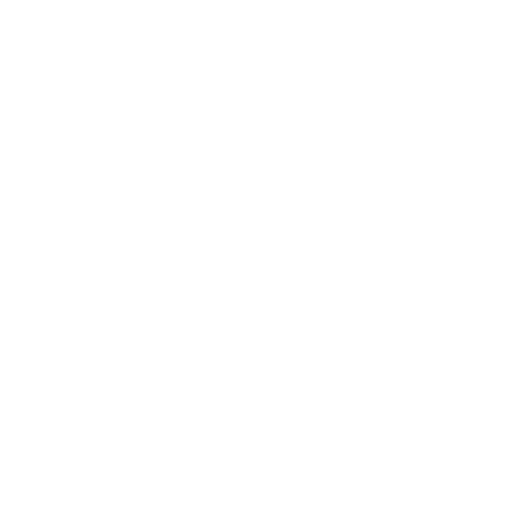
t = 0.00 s
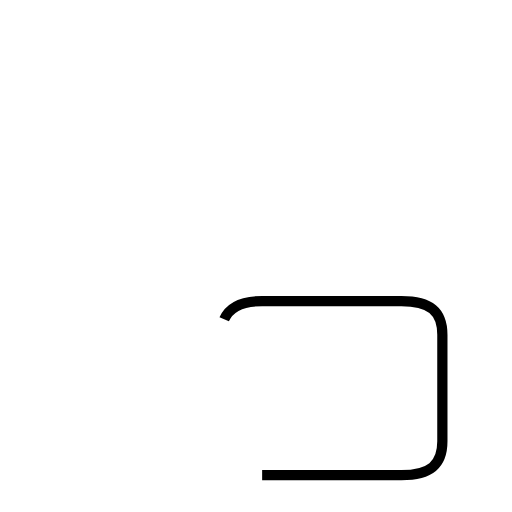
t = 1.62 s
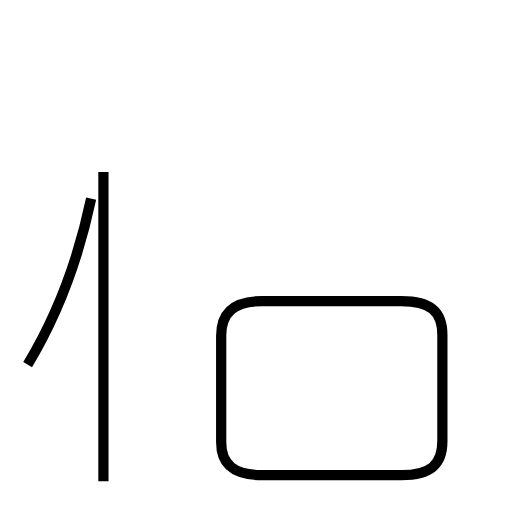
t = 3.59 s
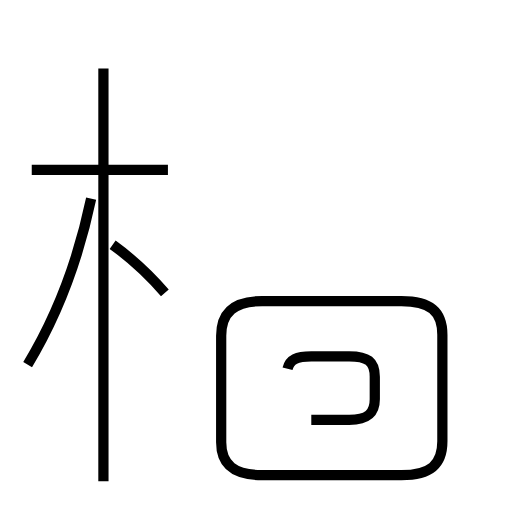
t = 5.09 s
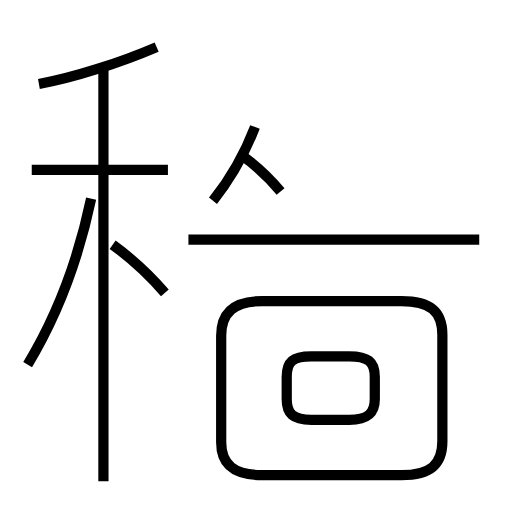
t = 6.92 s
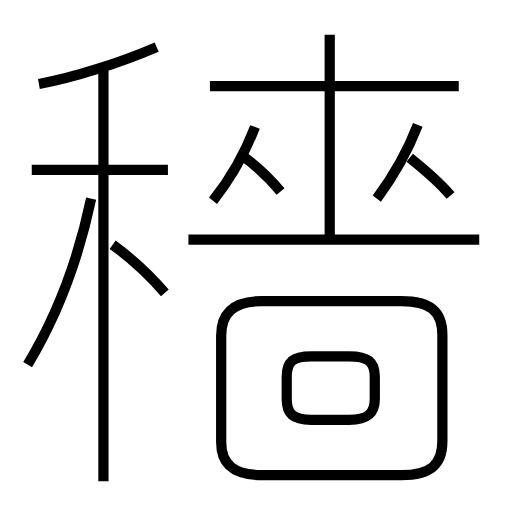
t = 8.65 s

The animated SVG that drew these frames (rendered in a browser with its animation timeline set to each time). Animation: 14 SMIL elements (animate=14); one cycle of 8.65 s.

<?xml version='1.0' encoding='utf-8'?>
<svg viewBox="0.0 -6.0 50.0 50.0" version="1.1" xmlns="http://www.w3.org/2000/svg"><rect x="-1000" y="-1000" width="2000" height="2000" stroke="white" fill="white" /><g style="fill:none;stroke:#000000;stroke-width:1"><path d="M 25.6 2.4 L 39.2 2.4 C 42.0 2.4 43.2 1.4 43.2 -0.9 L 43.2 -11.3 C 43.2 -13.6 42.0 -14.6 39.2 -14.6 L 25.6 -14.6 C 22.9 -14.6 21.6 -13.5 21.6 -11.2 L 21.6 -0.8 C 21.6 1.4 22.9 2.4 25.6 2.4 Z " transform="translate(0.0 38.0)" stroke-dasharray="71.89433888600091" stroke-dashoffset="71.89433888600091"><animate attributeName="stroke-dashoffset" from="71.89433888600091" to="0" dur="2.1568301665800274s" begin="0s; anim_end.end" fill="freeze" id="anim0" /></path><path d="M 2.7 -8.4 C 5.6 -13.2 7.7 -18.9 8.9 -24.6 " transform="translate(0.0 38.0)" stroke-dasharray="17.42533358476626" stroke-dashoffset="17.42533358476626"><animate attributeName="stroke-dashoffset" from="17.42533358476626" to="0" dur="0.5227600075429878s" begin="anim0.end" fill="freeze" id="anim1" /></path><path d="M 10.1 3.0 L 10.1 -37.3 " transform="translate(0.0 38.0)" stroke-dasharray="40.3" stroke-dashoffset="40.3"><animate attributeName="stroke-dashoffset" from="40.3" to="0" dur="1.2089999999999999s" begin="anim1.end" fill="freeze" id="anim2" /></path><path d="M 16.1 -15.4 C 14.8 -16.9 12.8 -18.8 11.0 -20.1 " transform="translate(0.0 38.0)" stroke-dasharray="6.948721084020426" stroke-dashoffset="6.948721084020426"><animate attributeName="stroke-dashoffset" from="6.948721084020426" to="0" dur="0.20846163252061278s" begin="anim2.end" fill="freeze" id="anim3" /></path><path d="M 16.4 -27.4 L 3.1 -27.4 " transform="translate(0.0 38.0)" stroke-dasharray="13.299999999999999" stroke-dashoffset="13.299999999999999"><animate attributeName="stroke-dashoffset" from="13.299999999999999" to="0" dur="0.39899999999999997s" begin="anim3.end" fill="freeze" id="anim4" /></path><path d="M 30.4 -3.0 L 34.1 -3.0 C 35.9 -3.0 36.6 -3.6 36.6 -5.0 L 36.6 -7.2 C 36.6 -8.7 35.9 -9.2 34.1 -9.2 L 30.4 -9.2 C 28.6 -9.2 28.0 -8.7 28.0 -7.2 L 28.0 -5.0 C 28.0 -3.6 28.6 -3.0 30.4 -3.0 Z " transform="translate(0.0 38.0)" stroke-dasharray="26.548982939955003" stroke-dashoffset="26.548982939955003"><animate attributeName="stroke-dashoffset" from="26.548982939955003" to="0" dur="0.79646948819865s" begin="anim4.end" fill="freeze" id="anim5" /></path><path d="M 3.8 -35.8 C 7.2 -36.4 11.8 -37.9 15.3 -39.4 " transform="translate(0.0 38.0)" stroke-dasharray="12.072765200627304" stroke-dashoffset="12.072765200627304"><animate attributeName="stroke-dashoffset" from="12.072765200627304" to="0" dur="0.3621829560188191s" begin="anim5.end" fill="freeze" id="anim6" /></path><path d="M 20.8 -24.4 C 22.4 -26.4 23.9 -29.0 24.9 -31.6 " transform="translate(0.0 38.0)" stroke-dasharray="8.31629177354272" stroke-dashoffset="8.31629177354272"><animate attributeName="stroke-dashoffset" from="8.31629177354272" to="0" dur="0.24948875320628158s" begin="anim6.end" fill="freeze" id="anim7" /></path><path d="M 27.4 -25.3 C 26.4 -26.5 25.1 -27.8 23.5 -28.9 " transform="translate(0.0 38.0)" stroke-dasharray="5.32405710250415" stroke-dashoffset="5.32405710250415"><animate attributeName="stroke-dashoffset" from="5.32405710250415" to="0" dur="0.15972171307512448s" begin="anim7.end" fill="freeze" id="anim8" /></path><path d="M 46.8 -20.6 L 18.4 -20.6 " transform="translate(0.0 38.0)" stroke-dasharray="28.4" stroke-dashoffset="28.4"><animate attributeName="stroke-dashoffset" from="28.4" to="0" dur="0.852s" begin="anim8.end" fill="freeze" id="anim9" /></path><path d="M 32.2 -20.8 L 32.2 -40.6 " transform="translate(0.0 38.0)" stroke-dasharray="19.8" stroke-dashoffset="19.8"><animate attributeName="stroke-dashoffset" from="19.8" to="0" dur="0.594s" begin="anim9.end" fill="freeze" id="anim10" /></path><path d="M 36.8 -24.6 C 38.2 -26.5 39.8 -29.2 40.8 -31.8 " transform="translate(0.0 38.0)" stroke-dasharray="8.25886402195258" stroke-dashoffset="8.25886402195258"><animate attributeName="stroke-dashoffset" from="8.25886402195258" to="0" dur="0.24776592065857736s" begin="anim10.end" fill="freeze" id="anim11" /></path><path d="M 44.8 -35.6 L 20.5 -35.6 " transform="translate(0.0 38.0)" stroke-dasharray="24.299999999999997" stroke-dashoffset="24.299999999999997"><animate attributeName="stroke-dashoffset" from="24.299999999999997" to="0" dur="0.7289999999999999s" begin="anim11.end" fill="freeze" id="anim12" /></path><path d="M 44.0 -24.9 C 43.0 -26.1 41.5 -27.4 40.0 -28.6" transform="translate(0.0 38.0)" stroke-dasharray="5.457282405284201" stroke-dashoffset="5.457282405284201"><animate attributeName="stroke-dashoffset" from="5.457282405284201" to="0" dur="0.16371847215852603s" begin="anim12.end" fill="freeze" id="anim_end" /></path></g></svg>
